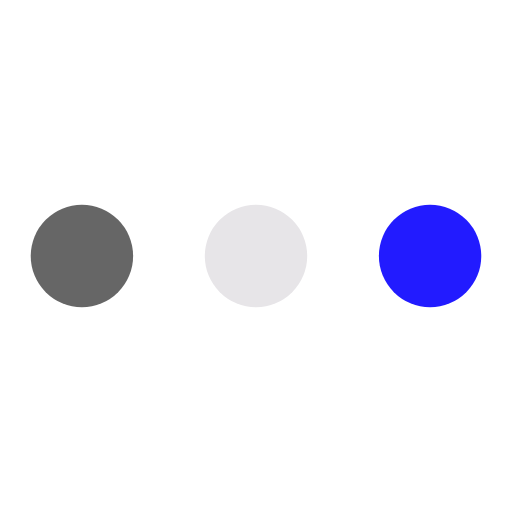
t = 0.00 s
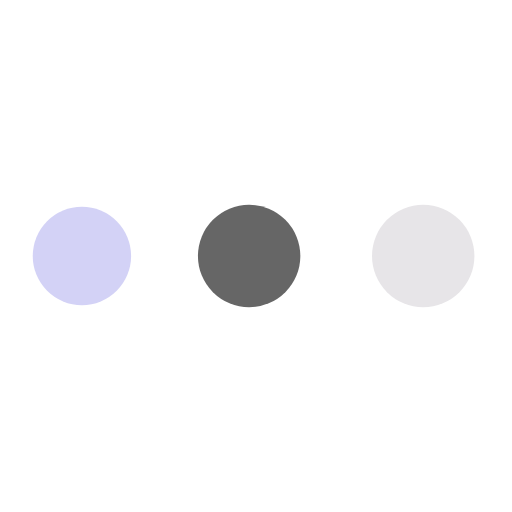
t = 0.19 s
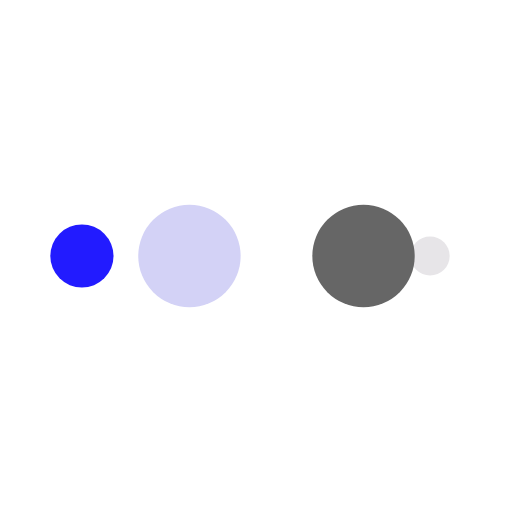
t = 0.31 s
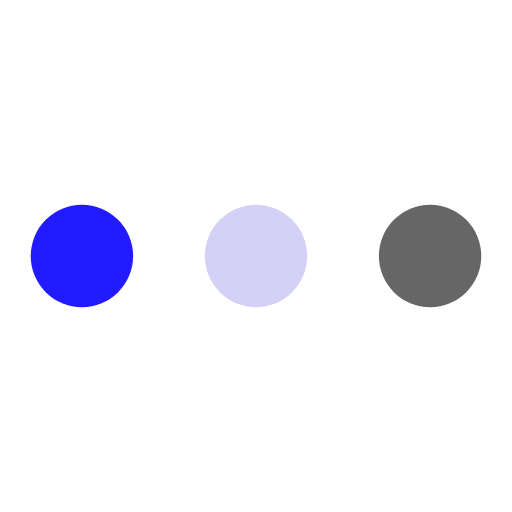
t = 0.50 s
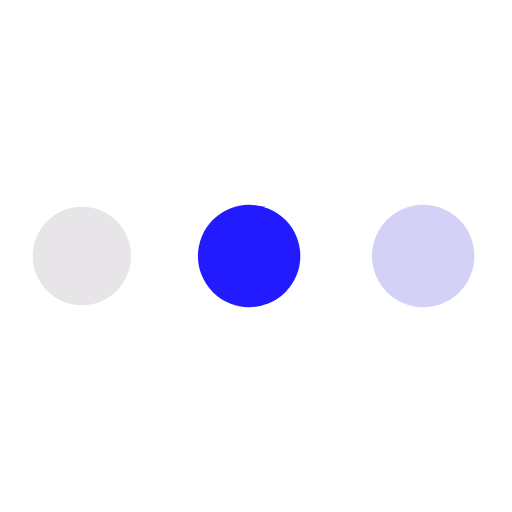
t = 0.69 s
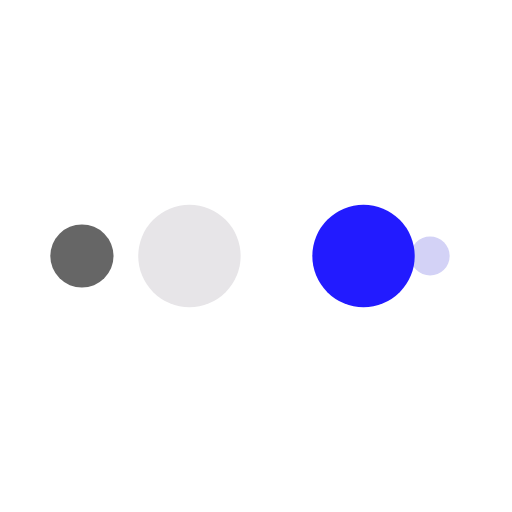
t = 0.81 s

The animated SVG that drew these frames (rendered in a browser with its animation timeline set to each time). Animation: 10 SMIL elements (animate=10); one cycle of 1.00 s, repeats indefinitely.

<?xml version="1.0" encoding="utf-8"?>
<svg xmlns="http://www.w3.org/2000/svg" xmlns:xlink="http://www.w3.org/1999/xlink" style="margin: auto; background: none; display: block; shape-rendering: auto;" width="48px" height="48px" viewBox="0 0 100 100" preserveAspectRatio="xMidYMid">
<circle cx="84" cy="50" r="10" fill="#221bff">
    <animate attributeName="r" repeatCount="indefinite" dur="0.25s" calcMode="spline" keyTimes="0;1" values="10;0" keySplines="0 0.5 0.5 1" begin="0s"></animate>
    <animate attributeName="fill" repeatCount="indefinite" dur="1s" calcMode="discrete" keyTimes="0;0.25;0.5;0.75;1" values="#221bff;#e7e5e8;#666666;#d3d2f6;#221bff" begin="0s"></animate>
</circle><circle cx="16" cy="50" r="10" fill="#221bff">
  <animate attributeName="r" repeatCount="indefinite" dur="1s" calcMode="spline" keyTimes="0;0.25;0.5;0.75;1" values="0;0;10;10;10" keySplines="0 0.5 0.5 1;0 0.5 0.5 1;0 0.5 0.5 1;0 0.5 0.5 1" begin="0s"></animate>
  <animate attributeName="cx" repeatCount="indefinite" dur="1s" calcMode="spline" keyTimes="0;0.25;0.5;0.75;1" values="16;16;16;50;84" keySplines="0 0.5 0.5 1;0 0.5 0.5 1;0 0.5 0.5 1;0 0.5 0.5 1" begin="0s"></animate>
</circle><circle cx="50" cy="50" r="10" fill="#d3d2f6">
  <animate attributeName="r" repeatCount="indefinite" dur="1s" calcMode="spline" keyTimes="0;0.25;0.5;0.75;1" values="0;0;10;10;10" keySplines="0 0.5 0.5 1;0 0.5 0.5 1;0 0.5 0.5 1;0 0.5 0.5 1" begin="-0.25s"></animate>
  <animate attributeName="cx" repeatCount="indefinite" dur="1s" calcMode="spline" keyTimes="0;0.25;0.5;0.75;1" values="16;16;16;50;84" keySplines="0 0.5 0.5 1;0 0.5 0.5 1;0 0.5 0.5 1;0 0.5 0.5 1" begin="-0.25s"></animate>
</circle><circle cx="84" cy="50" r="10" fill="#666666">
  <animate attributeName="r" repeatCount="indefinite" dur="1s" calcMode="spline" keyTimes="0;0.25;0.5;0.75;1" values="0;0;10;10;10" keySplines="0 0.5 0.5 1;0 0.5 0.5 1;0 0.5 0.5 1;0 0.5 0.5 1" begin="-0.5s"></animate>
  <animate attributeName="cx" repeatCount="indefinite" dur="1s" calcMode="spline" keyTimes="0;0.25;0.5;0.75;1" values="16;16;16;50;84" keySplines="0 0.5 0.5 1;0 0.5 0.5 1;0 0.5 0.5 1;0 0.5 0.5 1" begin="-0.5s"></animate>
</circle><circle cx="16" cy="50" r="10" fill="#e7e5e8">
  <animate attributeName="r" repeatCount="indefinite" dur="1s" calcMode="spline" keyTimes="0;0.25;0.5;0.75;1" values="0;0;10;10;10" keySplines="0 0.5 0.5 1;0 0.5 0.5 1;0 0.5 0.5 1;0 0.5 0.5 1" begin="-0.75s"></animate>
  <animate attributeName="cx" repeatCount="indefinite" dur="1s" calcMode="spline" keyTimes="0;0.25;0.5;0.75;1" values="16;16;16;50;84" keySplines="0 0.5 0.5 1;0 0.5 0.5 1;0 0.5 0.5 1;0 0.5 0.5 1" begin="-0.75s"></animate>
</circle>
<!-- [ldio] generated by https://loading.io/ --></svg>
